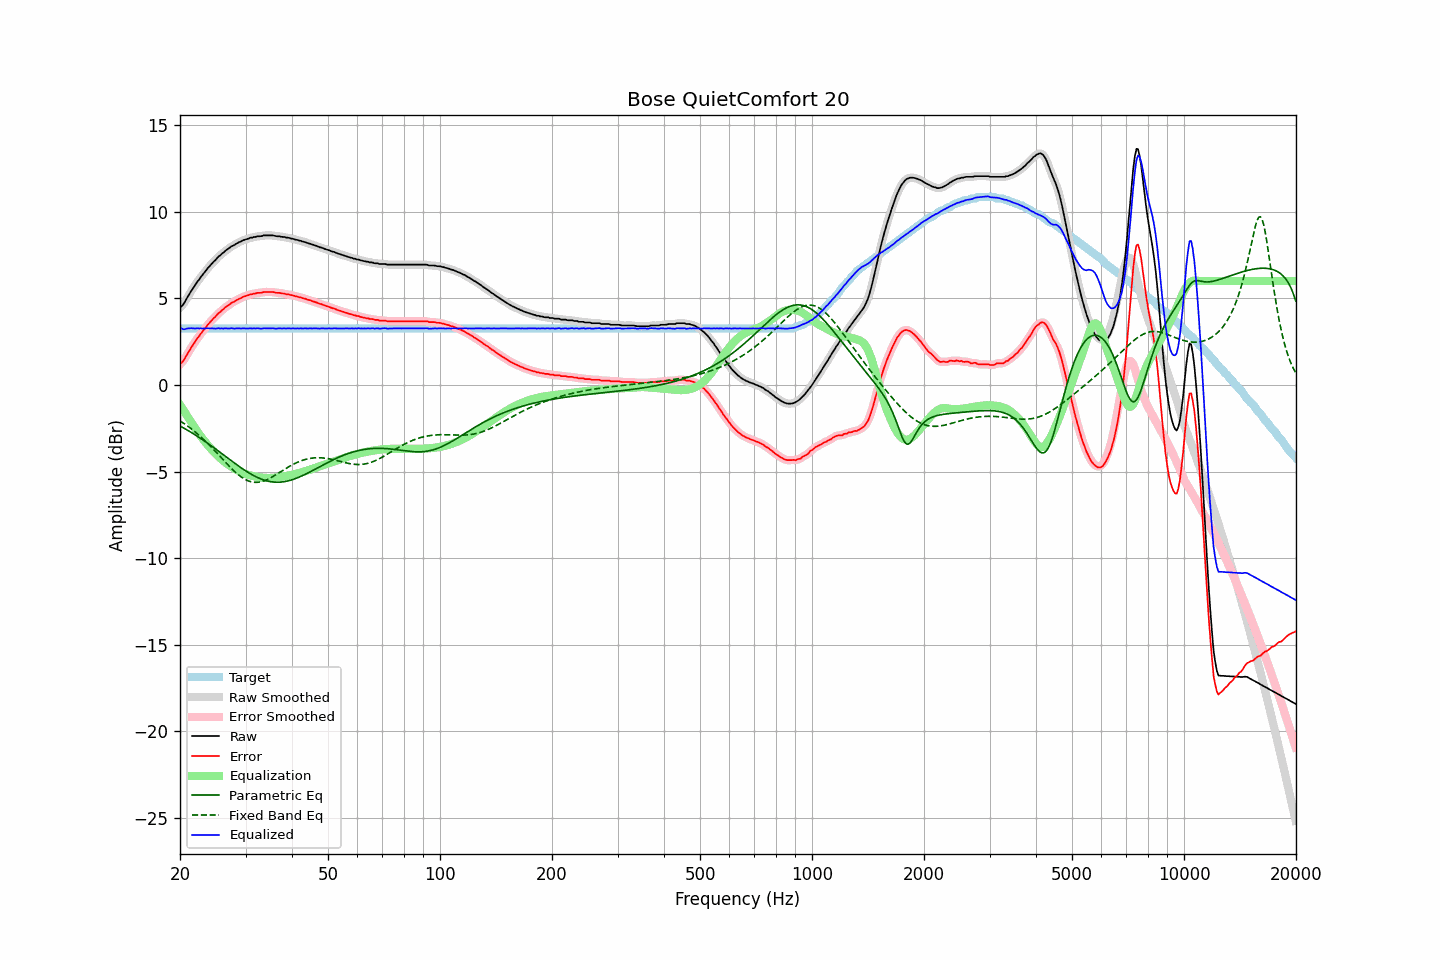

The data file committed next to this chart (first rows):
frequency, raw, error, smoothed, error_smoothed, equalization, parametric_eq, fixed_band_eq, equalized_raw, equalized_smoothed, target
20.00, 4.47, 1.20, 4.46, 1.19, -1.14, -2.37, -2.07, 3.33, 3.32, 3.27
20.20, 4.55, 1.28, 4.55, 1.29, -1.29, -2.42, -2.13, 3.26, 3.27, 3.27
20.40, 4.65, 1.38, 4.67, 1.40, -1.43, -2.47, -2.19, 3.22, 3.24, 3.27
20.61, 4.80, 1.53, 4.80, 1.53, -1.58, -2.52, -2.25, 3.22, 3.22, 3.27
20.81, 4.97, 1.70, 4.96, 1.69, -1.72, -2.57, -2.32, 3.25, 3.24, 3.27
21.02, 5.13, 1.86, 5.13, 1.86, -1.86, -2.63, -2.39, 3.26, 3.26, 3.27
21.23, 5.28, 2.01, 5.28, 2.01, -2.01, -2.68, -2.46, 3.27, 3.28, 3.27
21.44, 5.43, 2.16, 5.43, 2.16, -2.15, -2.74, -2.53, 3.28, 3.28, 3.27
21.66, 5.57, 2.30, 5.57, 2.30, -2.30, -2.80, -2.60, 3.27, 3.27, 3.27
21.87, 5.70, 2.43, 5.71, 2.44, -2.44, -2.85, -2.68, 3.26, 3.27, 3.27
22.09, 5.85, 2.58, 5.84, 2.58, -2.58, -2.91, -2.75, 3.27, 3.27, 3.27
22.31, 5.99, 2.72, 5.98, 2.71, -2.71, -2.97, -2.83, 3.28, 3.27, 3.27
22.54, 6.10, 2.83, 6.11, 2.84, -2.84, -3.03, -2.91, 3.26, 3.27, 3.27
22.76, 6.24, 2.97, 6.23, 2.96, -2.97, -3.09, -3.00, 3.27, 3.27, 3.27
22.99, 6.35, 3.08, 6.35, 3.08, -3.09, -3.16, -3.08, 3.26, 3.26, 3.27
23.22, 6.48, 3.21, 6.48, 3.21, -3.21, -3.22, -3.17, 3.27, 3.27, 3.27
23.45, 6.59, 3.32, 6.59, 3.33, -3.33, -3.28, -3.26, 3.26, 3.27, 3.27
23.69, 6.72, 3.45, 6.71, 3.44, -3.44, -3.35, -3.35, 3.28, 3.27, 3.27
23.92, 6.82, 3.55, 6.82, 3.55, -3.55, -3.41, -3.44, 3.27, 3.27, 3.27
24.16, 6.93, 3.66, 6.93, 3.66, -3.66, -3.48, -3.54, 3.27, 3.27, 3.27
24.40, 7.03, 3.76, 7.03, 3.76, -3.76, -3.55, -3.63, 3.27, 3.26, 3.27
24.65, 7.13, 3.86, 7.12, 3.86, -3.86, -3.61, -3.73, 3.27, 3.26, 3.27
24.89, 7.21, 3.94, 7.22, 3.96, -3.96, -3.68, -3.83, 3.25, 3.27, 3.27
25.14, 7.32, 4.05, 7.32, 4.05, -4.05, -3.75, -3.93, 3.27, 3.27, 3.27
25.39, 7.42, 4.15, 7.41, 4.14, -4.14, -3.82, -4.03, 3.28, 3.27, 3.27
25.65, 7.48, 4.21, 7.49, 4.22, -4.22, -3.89, -4.13, 3.26, 3.27, 3.27
25.91, 7.58, 4.31, 7.57, 4.30, -4.30, -3.96, -4.23, 3.27, 3.27, 3.27
26.16, 7.64, 4.37, 7.65, 4.38, -4.38, -4.03, -4.33, 3.26, 3.27, 3.27
26.43, 7.74, 4.47, 7.73, 4.46, -4.46, -4.10, -4.43, 3.28, 3.27, 3.27
26.69, 7.80, 4.53, 7.79, 4.53, -4.53, -4.17, -4.53, 3.27, 3.26, 3.27
26.96, 7.86, 4.59, 7.87, 4.60, -4.60, -4.24, -4.63, 3.26, 3.27, 3.27
27.23, 7.93, 4.66, 7.93, 4.67, -4.66, -4.31, -4.73, 3.27, 3.27, 3.27
27.50, 8.01, 4.74, 7.99, 4.73, -4.72, -4.38, -4.82, 3.28, 3.27, 3.27
27.77, 8.05, 4.78, 8.05, 4.78, -4.78, -4.45, -4.91, 3.27, 3.27, 3.27
28.05, 8.09, 4.82, 8.10, 4.84, -4.84, -4.51, -5.00, 3.25, 3.26, 3.27
28.33, 8.16, 4.89, 8.15, 4.89, -4.89, -4.58, -5.08, 3.27, 3.26, 3.27
28.62, 8.21, 4.94, 8.20, 4.94, -4.94, -4.65, -5.16, 3.27, 3.26, 3.27
28.90, 8.26, 4.99, 8.26, 4.99, -4.99, -4.71, -5.24, 3.27, 3.27, 3.27
29.19, 8.29, 5.02, 8.30, 5.03, -5.03, -4.78, -5.30, 3.26, 3.27, 3.27
29.48, 8.35, 5.08, 8.34, 5.07, -5.07, -4.84, -5.37, 3.28, 3.27, 3.27
29.78, 8.38, 5.11, 8.38, 5.11, -5.11, -4.90, -5.42, 3.27, 3.27, 3.27
30.08, 8.41, 5.14, 8.41, 5.14, -5.14, -4.97, -5.47, 3.26, 3.27, 3.27
30.38, 8.44, 5.17, 8.44, 5.17, -5.18, -5.02, -5.52, 3.26, 3.27, 3.27
30.68, 8.47, 5.20, 8.47, 5.20, -5.20, -5.08, -5.55, 3.26, 3.26, 3.27
30.99, 8.51, 5.24, 8.50, 5.23, -5.23, -5.14, -5.58, 3.28, 3.27, 3.27
31.30, 8.51, 5.24, 8.52, 5.25, -5.25, -5.19, -5.60, 3.26, 3.27, 3.27
31.61, 8.55, 5.28, 8.54, 5.27, -5.27, -5.24, -5.62, 3.28, 3.27, 3.27
31.93, 8.55, 5.28, 8.56, 5.29, -5.29, -5.29, -5.62, 3.26, 3.27, 3.27
32.24, 8.59, 5.32, 8.58, 5.31, -5.31, -5.33, -5.62, 3.28, 3.27, 3.27
32.57, 8.59, 5.32, 8.58, 5.32, -5.32, -5.37, -5.61, 3.27, 3.26, 3.27
32.89, 8.59, 5.32, 8.60, 5.33, -5.34, -5.41, -5.59, 3.25, 3.26, 3.27
33.22, 8.60, 5.33, 8.61, 5.34, -5.35, -5.45, -5.57, 3.25, 3.26, 3.27
33.55, 8.64, 5.37, 8.62, 5.36, -5.36, -5.48, -5.54, 3.28, 3.27, 3.27
33.89, 8.64, 5.37, 8.64, 5.37, -5.37, -5.51, -5.51, 3.27, 3.27, 3.27
34.23, 8.64, 5.37, 8.64, 5.38, -5.37, -5.53, -5.47, 3.27, 3.27, 3.27
34.57, 8.64, 5.37, 8.64, 5.37, -5.37, -5.56, -5.43, 3.27, 3.27, 3.27
34.92, 8.64, 5.37, 8.64, 5.37, -5.37, -5.58, -5.38, 3.27, 3.27, 3.27
35.27, 8.64, 5.37, 8.64, 5.37, -5.37, -5.59, -5.33, 3.27, 3.27, 3.27
35.62, 8.64, 5.37, 8.63, 5.36, -5.36, -5.60, -5.27, 3.28, 3.27, 3.27
35.97, 8.61, 5.34, 8.61, 5.34, -5.35, -5.61, -5.22, 3.26, 3.26, 3.27
... 635 more rows
